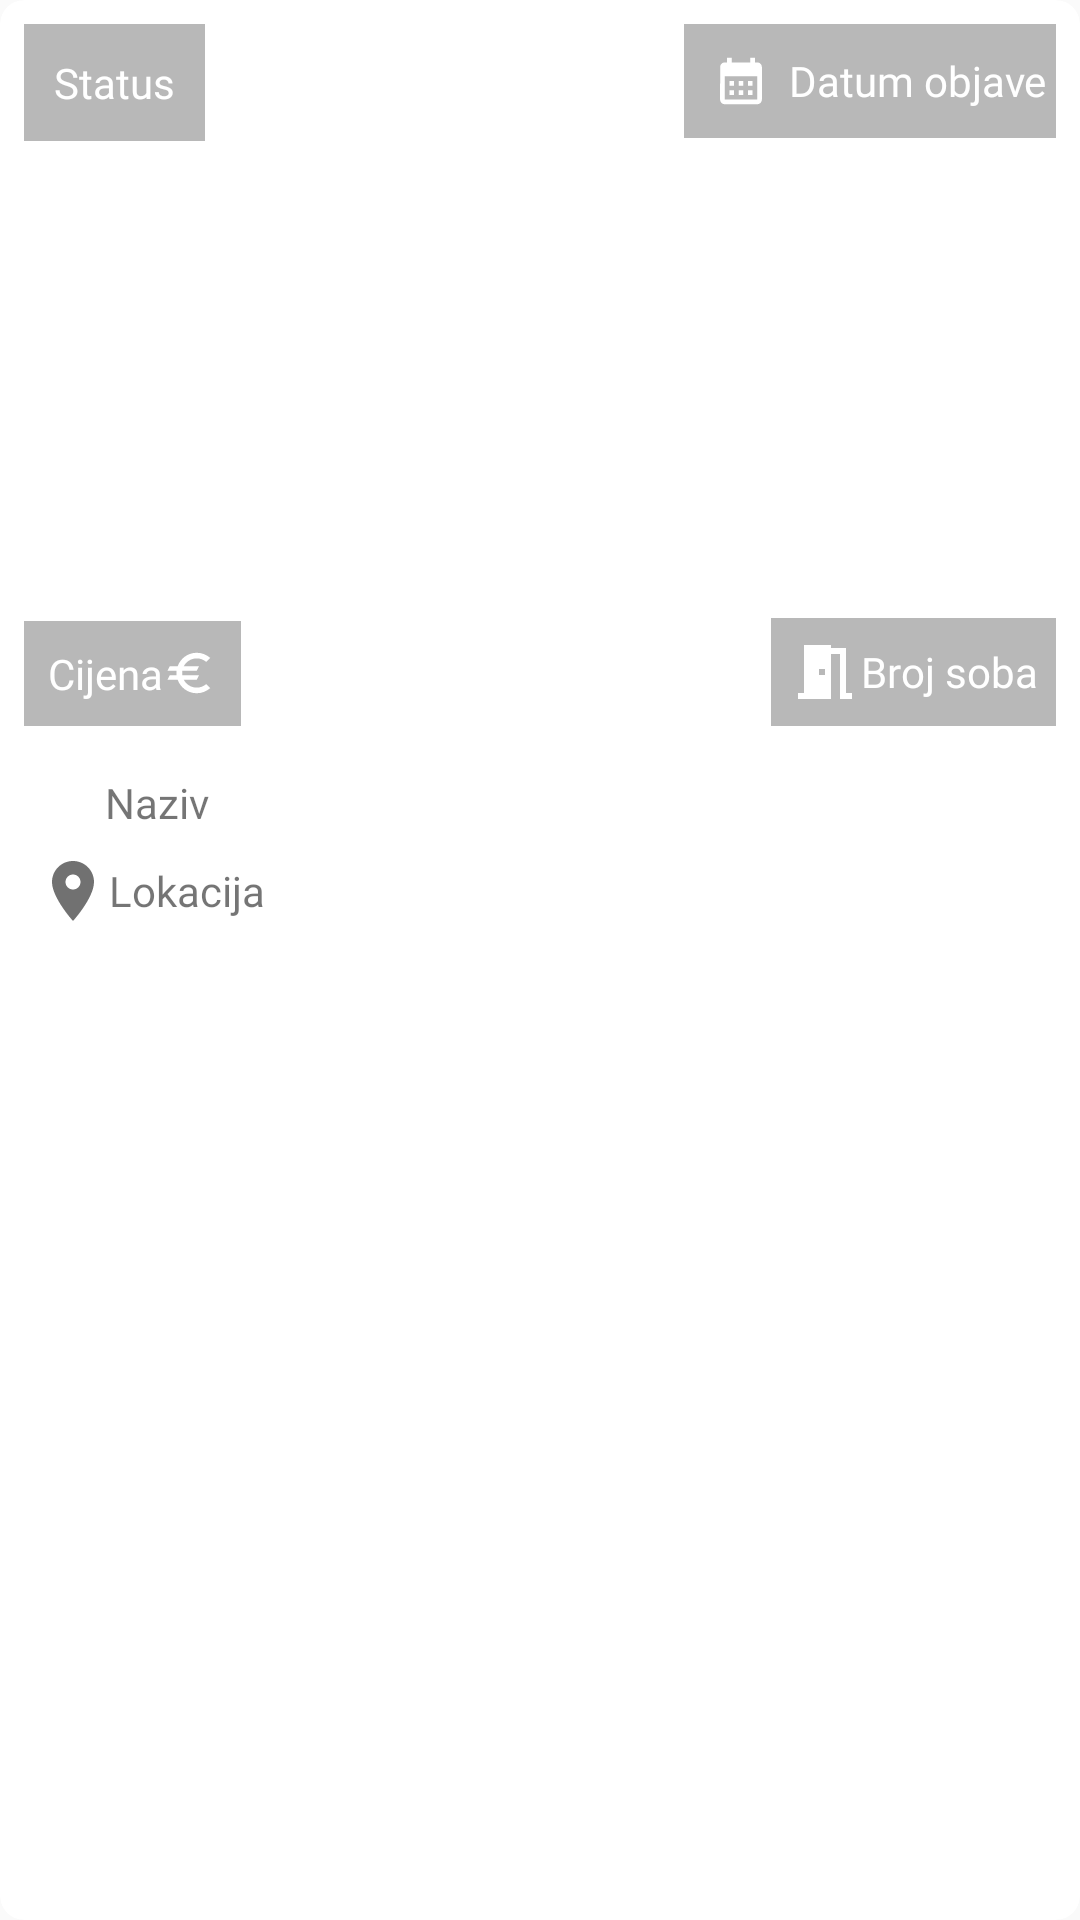

Write the Android layout XML for this screen, with the resource values it uses.
<!-- AndroidManifest.xml: application theme Theme.Roofio -->
<!-- res/layout/listings_by_category_row.xml -->
<?xml version="1.0" encoding="utf-8"?>
<RelativeLayout
    android:layout_height="wrap_content"
    android:layout_width="match_parent"
    xmlns:android="http://schemas.android.com/apk/res/android"
    xmlns:app="http://schemas.android.com/apk/res-auto"
    android:layout_margin="8dp"
    android:background="#00000000">
    <androidx.cardview.widget.CardView
        android:id="@+id/card_view"
        android:layout_gravity="center"
        app:layout_constraintTop_toTopOf="parent"
        app:layout_constraintStart_toStartOf="parent"
        android:layout_width="match_parent"
        android:layout_height="match_parent"
        app:cardBackgroundColor="@color/white"
        app:cardCornerRadius="8dp"
        app:cardElevation="0dp"
        >
        <androidx.constraintlayout.widget.ConstraintLayout
            android:layout_width="match_parent"
            android:layout_height="match_parent"
            >
            <ImageView
                android:id="@+id/featureImage"
                android:layout_width="match_parent"
                android:layout_height="250dp"
                android:scaleType="centerCrop"
                app:layout_constraintEnd_toEndOf="parent"
                app:layout_constraintStart_toStartOf="parent"
                app:layout_constraintTop_toTopOf="parent"
                app:srcCompat="@drawable/ic_home" />

            <TextView
                android:id="@+id/locationTextView"
                android:layout_width="wrap_content"
                android:layout_height="wrap_content"
                android:layout_marginTop="8dp"
                android:text="Lokacija"
                android:drawableLeft="@drawable/ic_location_grey_new"
                android:fontFamily="@font/open_sans"
                android:gravity="center_vertical"
                android:textSize="14sp"
                app:layout_constraintEnd_toEndOf="@+id/featureImage"
                app:layout_constraintHorizontal_bias="0.044"
                app:layout_constraintStart_toStartOf="@+id/featureImage"
                app:layout_constraintTop_toBottomOf="@+id/nameTextView" />

            <TextView
                android:id="@+id/dateTextView"
                android:layout_width="wrap_content"
                android:layout_height="wrap_content"
                android:layout_marginEnd="8dp"
                android:drawableLeft="@drawable/ic_calendar"
                android:fontFamily="@font/open_sans"
                android:gravity="center_vertical"
                android:background="#80737373"
                android:textColor="@color/white"
                android:padding="3dp"
                android:text="Datum objave"
                android:layout_marginTop="8dp"
                android:textSize="14sp"
                app:layout_constraintEnd_toEndOf="@+id/featureImage"
                app:layout_constraintTop_toTopOf="@+id/featureImage" />

            <TextView
                android:id="@+id/priceTextView"
                android:layout_width="wrap_content"
                android:layout_height="wrap_content"
                android:layout_marginStart="8dp"
                android:fontFamily="@font/open_sans"
                android:drawableRight="@drawable/ic_euro"
                android:gravity="center_vertical"
                android:padding="8dp"
                android:background="#80737373"
                android:textColor="@color/white"
                android:layout_marginBottom="8dp"
                android:text="Cijena"
                app:layout_constraintBottom_toBottomOf="@+id/featureImage"
                app:layout_constraintStart_toStartOf="@+id/featureImage" />

            <TextView
                android:id="@+id/statusViewText"
                android:layout_width="wrap_content"
                android:layout_height="wrap_content"
                android:layout_marginStart="8dp"
                android:layout_marginTop="8dp"
                android:background="#80737373"
                android:fontFamily="@font/open_sans"
                android:padding="10dp"
                android:text="Status"
                android:textColor="@color/white"
                app:layout_constraintStart_toStartOf="@+id/featureImage"
                app:layout_constraintTop_toTopOf="@+id/featureImage" />

            <TextView
                android:id="@+id/nameTextView"
                android:layout_width="wrap_content"
                android:layout_height="wrap_content"
                android:layout_marginStart="35dp"
                android:layout_marginTop="8dp"
                android:fontFamily="@font/open_sans"
                android:text="Naziv"
                app:layout_constraintStart_toStartOf="parent"
                app:layout_constraintTop_toBottomOf="@+id/featureImage" />

            <TextView
                android:id="@+id/numRoomTextVIew"
                android:layout_width="wrap_content"
                android:layout_height="wrap_content"
                android:layout_marginEnd="8dp"
                android:layout_marginBottom="8dp"
                android:background="#80737373"
                android:drawableLeft="@drawable/ic_num_room"
                android:fontFamily="@font/open_sans"
                android:gravity="center_vertical"
                android:padding="6dp"
                android:text="Broj soba"
                android:textColor="@color/white"
                android:textSize="14sp"
                app:layout_constraintBottom_toBottomOf="@+id/featureImage"
                app:layout_constraintEnd_toEndOf="@+id/featureImage" />
        </androidx.constraintlayout.widget.ConstraintLayout>


</androidx.cardview.widget.CardView>

</RelativeLayout>
<!-- resources referenced by this layout -->
<resources>
  <!-- drawable ic_calendar (drawable) -->
  <vector android:height="32dp"
      android:tint="@color/white"
      android:viewportHeight="108"
      android:viewportWidth="108"
      android:width="32dp" xmlns:android="http://schemas.android.com/apk/res/android">
      <group android:scaleX="2.61"
          android:scaleY="2.61"
          android:translateX="22.68"
          android:translateY="22.68">
      <path android:fillColor="@android:color/white" android:pathData="M19,4h-1V2h-2v2H8V2H6v2H5C3.89,4 3.01,4.9 3.01,6L3,20c0,1.1 0.89,2 2,2h14c1.1,0 2,-0.9 2,-2V6C21,4.9 20.1,4 19,4zM19,20H5V10h14V20zM9,14H7v-2h2V14zM13,14h-2v-2h2V14zM17,14h-2v-2h2V14zM9,18H7v-2h2V18zM13,18h-2v-2h2V18zM17,18h-2v-2h2V18z"/>
      </group>
  </vector>
  <!-- drawable ic_euro (drawable) -->
  <vector android:height="18dp" android:tint="@color/white"
      android:viewportHeight="24" android:viewportWidth="24"
      android:width="18dp" xmlns:android="http://schemas.android.com/apk/res/android">
      <path android:fillColor="@android:color/white" android:pathData="M15,18.5c-2.51,0 -4.68,-1.42 -5.76,-3.5H15l1,-2H8.58c-0.05,-0.33 -0.08,-0.66 -0.08,-1s0.03,-0.67 0.08,-1H15l1,-2H9.24C10.32,6.92 12.5,5.5 15,5.5c1.61,0 3.09,0.59 4.23,1.57L21,5.3C19.41,3.87 17.3,3 15,3c-3.92,0 -7.24,2.51 -8.48,6H3l-1,2h4.06C6.02,11.33 6,11.66 6,12s0.02,0.67 0.06,1H3l-1,2h4.52c1.24,3.49 4.56,6 8.48,6c2.31,0 4.41,-0.87 6,-2.3l-1.78,-1.77C18.09,17.91 16.62,18.5 15,18.5z"/>
  </vector>
  <!-- drawable ic_location_grey_new (drawable) -->
  <vector xmlns:android="http://schemas.android.com/apk/res/android"
      android:width="24dp"
      android:height="24dp"
      android:viewportWidth="24"
      android:viewportHeight="24"
      android:tint="#717171">
  
      <path
          android:fillColor="#717171"
          android:pathData="M12,2C8.13,2 5,5.13 5,9c0,5.25 7,13 7,13s7,-7.75 7,-13c0,-3.87 -3.13,-7 -7,-7zM12,11.5c-1.38,0 -2.5,-1.12 -2.5,-2.5s1.12,-2.5 2.5,-2.5 2.5,1.12 2.5,2.5 -1.12,2.5 -2.5,2.5z"/>
  
  </vector>
  <!-- drawable ic_num_room (drawable) -->
  <vector android:height="24dp" android:tint="@color/white"
      android:viewportHeight="24" android:viewportWidth="24"
      android:width="24dp" xmlns:android="http://schemas.android.com/apk/res/android">
      <path android:fillColor="@color/white" android:pathData="M14,6v15L3,21v-2h2L5,3h9v1h5v15h2v2h-4L17,6h-3zM10,11v2h2v-2h-2z"/>
  </vector>
  <style name="Theme.Roofio" parent="Theme.MaterialComponents.Light.DarkActionBar.Bridge">
          
          <item name="colorPrimary">@color/teal_700</item>
          <item name="colorPrimaryVariant">@color/teal_200</item>
          <item name="colorOnPrimary">@color/white</item>
          
          <item name="colorSecondary">@color/teal_200</item>
          <item name="colorSecondaryVariant">@color/teal_700</item>
          <item name="colorOnSecondary">@color/black</item>
          
          <item name="android:statusBarColor" tools:targetApi="l">?attr/colorPrimaryVariant</item>
          
      </style>
  <!-- not gathered from this repository: default colours our renderer supplied (Android Studio template values) -->
  <color name="teal_200">#FF03DAC5</color>
  <color name="teal_700">#FF018786</color>
  <color name="black">#FF000000</color>
  <color name="white">#FFFFFFFF</color>
</resources>
